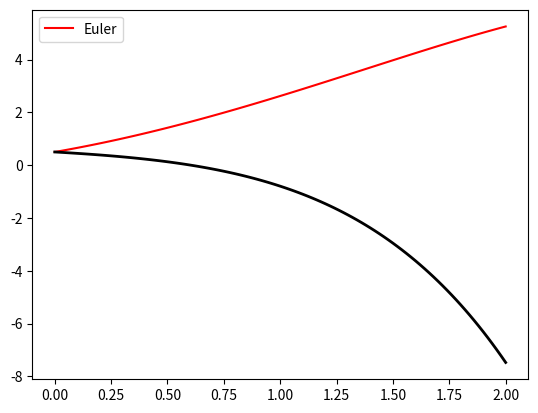

Generate this figure with matplotlib:
import numpy as np
import matplotlib.pyplot as plt

def f(t,y):
    return y - t**2 + 1

def euler(t,y,h,n):
    for k in range(n):
        phi = f(t[k],y[k])
        y[k+1] = y[k] + h * phi
    
    return y

def euler_modificado(t,y,h,n):
    for k in range(n):
        k1 = f(t[k],y[k])
        k2 = f(t[k] + h,y[k] + h * k1)
        phi = 0.5 * (k1 + k2)
        y[k+1] = y[k] + h * phi

    return y

def euler_implicito(t,y,h,n):
    for k in range(n):
        y[k+1] = y[k] / (1 - h * np.exp(2 * (t[k] + h)))

    return y


a = 0
b = 2
n = 100
h = (b - a) / n

grid = np.linspace(a,b,n+1)
t = np.linspace(a,b,n+1)
y = np.zeros(n+1)
y[0] = 0.5

exact = t**2 + 2*t + 3 - (5/2)*np.exp(t)

y_euler = euler(t,y,h,n)

plt.plot(t,y_euler,"r",label="Euler")
# plt.plot(t,euler_modificado(t,y,h,n),"b",label="Euler mod.")
# plt.plot(t,euler_implicito(t,y,h,n),"g",label="Euler imp.")
plt.plot(grid,exact,"k",lw=2)
plt.legend()
plt.show()



